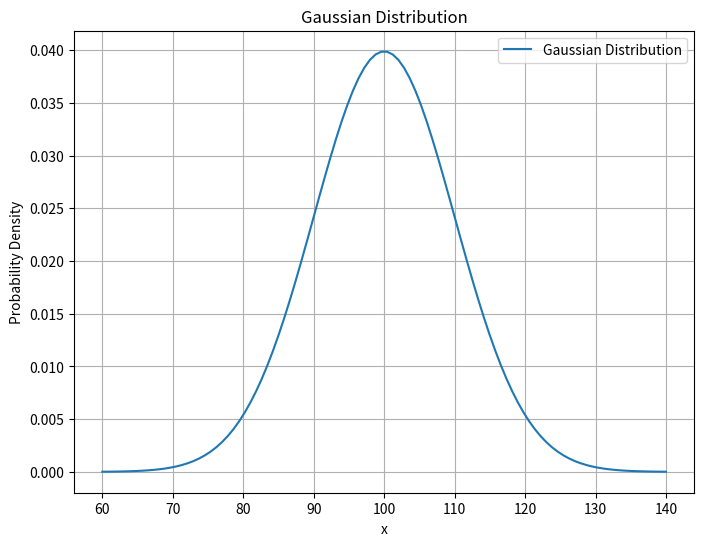

The script that saved this image:
import numpy as np
import matplotlib.pyplot as plt

# 定义高斯分布的参数
mu = 100    # 均值
sigma = 10 # 标准差

# 生成数据
x = np.linspace(mu - 4*sigma, mu + 4*sigma, 100)
y = (1/(np.sqrt(2 * np.pi * sigma**2))) * np.exp(-(x - mu)**2 / (2 * sigma**2))

# 绘制高斯分布曲线
plt.figure(figsize=(8, 6))
plt.plot(x, y, label='Gaussian Distribution')
plt.title('Gaussian Distribution')
plt.xlabel('x')
plt.ylabel('Probability Density')
plt.legend()
plt.grid(True)
plt.show()